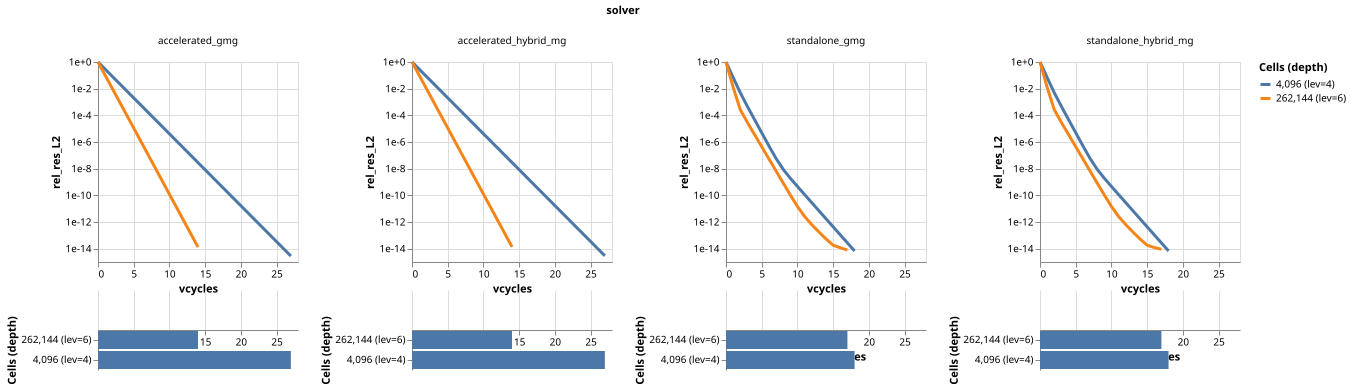

The data file committed next to this chart (first rows):
matvecs, res_L2, res_Linf, vcycles, group_name, cells, frequency_x, frequency_y, frequency_z, max_depth, mesh, mesh_family, scale_x, scale_y, scale_z, solver, unknowns
0, 1.211, 0.05354, 0, scale=[1_1_1] freq=[0.5_0.5_0.5] solver=…, 4096, 0.5, 0.5, 0.5, 4, uniform(4), uniform, 1.0, 1.0, 1.0, accelerated_gmg, 4913
10, 1, 1.804264e-10, 10, scale=[1_1_1] freq=[0.5_0.5_0.5] solver=…, 4096, 0.5, 0.5, 0.5, 4, uniform(4), uniform, 1.0, 1.0, 1.0, accelerated_gmg, 4913
20, 1, 5.051515e-15, 20, scale=[1_1_1] freq=[0.5_0.5_0.5] solver=…, 4096, 0.5, 0.5, 0.5, 4, uniform(4), uniform, 1.0, 1.0, 1.0, accelerated_gmg, 4913
27, 3.3945116757092255e-15, 4.440892098500626e-16, 27, scale=[1_1_1] freq=[0.5_0.5_0.5] solver=…, 4096, 0.5, 0.5, 0.5, 4, uniform(4), uniform, 1.0, 1.0, 1.0, accelerated_gmg, 4913
0, 0.1628, 0.0008992, 0, scale=[1_1_1] freq=[0.5_0.5_0.5] solver=…, 262144, 0.5, 0.5, 0.5, 6, uniform(6), uniform, 1.0, 1.0, 1.0, accelerated_gmg, 274625
14, 2.1245138437362227e-15, 4.0657581468206416e-17, 14, scale=[1_1_1] freq=[0.5_0.5_0.5] solver=…, 262144, 0.5, 0.5, 0.5, 6, uniform(6), uniform, 1.0, 1.0, 1.0, accelerated_gmg, 274625
0, 1.211, 0.05354, 0, scale=[1_1_1] freq=[0.5_0.5_0.5] solver=…, 4096, 0.5, 0.5, 0.5, 4, uniform(4), uniform, 1.0, 1.0, 1.0, accelerated_hybrid_mg, 4913
10, 1, 1.804264e-10, 10, scale=[1_1_1] freq=[0.5_0.5_0.5] solver=…, 4096, 0.5, 0.5, 0.5, 4, uniform(4), uniform, 1.0, 1.0, 1.0, accelerated_hybrid_mg, 4913
20, 1, 5.093148e-15, 20, scale=[1_1_1] freq=[0.5_0.5_0.5] solver=…, 4096, 0.5, 0.5, 0.5, 4, uniform(4), uniform, 1.0, 1.0, 1.0, accelerated_hybrid_mg, 4913
27, 3.5222263325140834e-15, 4.926614671774132e-16, 27, scale=[1_1_1] freq=[0.5_0.5_0.5] solver=…, 4096, 0.5, 0.5, 0.5, 4, uniform(4), uniform, 1.0, 1.0, 1.0, accelerated_hybrid_mg, 4913
0, 0.1628, 0.0008992, 0, scale=[1_1_1] freq=[0.5_0.5_0.5] solver=…, 262144, 0.5, 0.5, 0.5, 6, uniform(6), uniform, 1.0, 1.0, 1.0, accelerated_hybrid_mg, 274625
14, 2.217338761468481e-15, 4.0549161250957866e-17, 14, scale=[1_1_1] freq=[0.5_0.5_0.5] solver=…, 262144, 0.5, 0.5, 0.5, 6, uniform(6), uniform, 1.0, 1.0, 1.0, accelerated_hybrid_mg, 274625
0, 1.211, 0.05354, 0, scale=[1_1_1] freq=[0.5_0.5_0.5] solver=…, 4096, 0.5, 0.5, 0.5, 4, uniform(4), uniform, 1.0, 1.0, 1.0, standalone_gmg, 4913
1, 0.08321, 0.003709, 1, scale=[1_1_1] freq=[0.5_0.5_0.5] solver=…, 4096, 0.5, 0.5, 0.5, 4, uniform(4), uniform, 1.0, 1.0, 1.0, standalone_gmg, 4913
2, 0.005963, 0.0001932, 2, scale=[1_1_1] freq=[0.5_0.5_0.5] solver=…, 4096, 0.5, 0.5, 0.5, 4, uniform(4), uniform, 1.0, 1.0, 1.0, standalone_gmg, 4913
3, 0.0005559, 1.899409876277708e-05, 3, scale=[1_1_1] freq=[0.5_0.5_0.5] solver=…, 4096, 0.5, 0.5, 0.5, 4, uniform(4), uniform, 1.0, 1.0, 1.0, standalone_gmg, 4913
4, 5.74773376987059e-05, 2.0991768780072306e-06, 4, scale=[1_1_1] freq=[0.5_0.5_0.5] solver=…, 4096, 0.5, 0.5, 0.5, 4, uniform(4), uniform, 1.0, 1.0, 1.0, standalone_gmg, 4913
5, 5.9940303981550876e-06, 2.2296871445004474e-07, 5, scale=[1_1_1] freq=[0.5_0.5_0.5] solver=…, 4096, 0.5, 0.5, 0.5, 4, uniform(4), uniform, 1.0, 1.0, 1.0, standalone_gmg, 4913
6, 6.283230850541955e-07, 2.3966120820534398e-08, 6, scale=[1_1_1] freq=[0.5_0.5_0.5] solver=…, 4096, 0.5, 0.5, 0.5, 4, uniform(4), uniform, 1.0, 1.0, 1.0, standalone_gmg, 4913
7, 7.169753405710893e-08, 2.8998420747994302e-09, 7, scale=[1_1_1] freq=[0.5_0.5_0.5] solver=…, 4096, 0.5, 0.5, 0.5, 4, uniform(4), uniform, 1.0, 1.0, 1.0, standalone_gmg, 4913
8, 1.0943652740456827e-08, 4.954204407825458e-10, 8, scale=[1_1_1] freq=[0.5_0.5_0.5] solver=…, 4096, 0.5, 0.5, 0.5, 4, uniform(4), uniform, 1.0, 1.0, 1.0, standalone_gmg, 4913
9, 2.323773277110362e-09, 9.989357258044507e-11, 9, scale=[1_1_1] freq=[0.5_0.5_0.5] solver=…, 4096, 0.5, 0.5, 0.5, 4, uniform(4), uniform, 1.0, 1.0, 1.0, standalone_gmg, 4913
10, 5.599032043734299e-10, 2.3869434206957862e-11, 10, scale=[1_1_1] freq=[0.5_0.5_0.5] solver=…, 4096, 0.5, 0.5, 0.5, 4, uniform(4), uniform, 1.0, 1.0, 1.0, standalone_gmg, 4913
11, 1.3841229711280318e-10, 6.024403198523487e-12, 11, scale=[1_1_1] freq=[0.5_0.5_0.5] solver=…, 4096, 0.5, 0.5, 0.5, 4, uniform(4), uniform, 1.0, 1.0, 1.0, standalone_gmg, 4913
12, 3.4364112945048435e-11, 1.5076828674409626e-12, 12, scale=[1_1_1] freq=[0.5_0.5_0.5] solver=…, 4096, 0.5, 0.5, 0.5, 4, uniform(4), uniform, 1.0, 1.0, 1.0, standalone_gmg, 4913
13, 8.537669171824426e-12, 3.7587988277465456e-13, 13, scale=[1_1_1] freq=[0.5_0.5_0.5] solver=…, 4096, 0.5, 0.5, 0.5, 4, uniform(4), uniform, 1.0, 1.0, 1.0, standalone_gmg, 4913
14, 2.1214831903198585e-12, 9.35987398698046e-14, 14, scale=[1_1_1] freq=[0.5_0.5_0.5] solver=…, 4096, 0.5, 0.5, 0.5, 4, uniform(4), uniform, 1.0, 1.0, 1.0, standalone_gmg, 4913
15, 5.273256433198693e-13, 2.3349377986647823e-14, 15, scale=[1_1_1] freq=[0.5_0.5_0.5] solver=…, 4096, 0.5, 0.5, 0.5, 4, uniform(4), uniform, 1.0, 1.0, 1.0, standalone_gmg, 4913
16, 1.311972471783137e-13, 5.821731985378165e-15, 16, scale=[1_1_1] freq=[0.5_0.5_0.5] solver=…, 4096, 0.5, 0.5, 0.5, 4, uniform(4), uniform, 1.0, 1.0, 1.0, standalone_gmg, 4913
17, 3.261725528257971e-14, 1.429412144204889e-15, 17, scale=[1_1_1] freq=[0.5_0.5_0.5] solver=…, 4096, 0.5, 0.5, 0.5, 4, uniform(4), uniform, 1.0, 1.0, 1.0, standalone_gmg, 4913
18, 8.120297379422943e-15, 4.163336342344337e-16, 18, scale=[1_1_1] freq=[0.5_0.5_0.5] solver=…, 4096, 0.5, 0.5, 0.5, 4, uniform(4), uniform, 1.0, 1.0, 1.0, standalone_gmg, 4913
0, 0.1628, 0.0008992, 0, scale=[1_1_1] freq=[0.5_0.5_0.5] solver=…, 262144, 0.5, 0.5, 0.5, 6, uniform(6), uniform, 1.0, 1.0, 1.0, standalone_gmg, 274625
1, 0.002077, 1.607635135214753e-05, 1, scale=[1_1_1] freq=[0.5_0.5_0.5] solver=…, 262144, 0.5, 0.5, 0.5, 6, uniform(6), uniform, 1.0, 1.0, 1.0, standalone_gmg, 274625
2, 4.26294808631525e-05, 2.5662797474589917e-07, 2, scale=[1_1_1] freq=[0.5_0.5_0.5] solver=…, 262144, 0.5, 0.5, 0.5, 6, uniform(6), uniform, 1.0, 1.0, 1.0, standalone_gmg, 274625
3, 4.714118345848121e-06, 2.4342391754649667e-08, 3, scale=[1_1_1] freq=[0.5_0.5_0.5] solver=…, 262144, 0.5, 0.5, 0.5, 6, uniform(6), uniform, 1.0, 1.0, 1.0, standalone_gmg, 274625
4, 5.853148166052185e-07, 2.991373270616604e-09, 4, scale=[1_1_1] freq=[0.5_0.5_0.5] solver=…, 262144, 0.5, 0.5, 0.5, 6, uniform(6), uniform, 1.0, 1.0, 1.0, standalone_gmg, 274625
5, 7.24617185482938e-08, 3.721403760777349e-10, 5, scale=[1_1_1] freq=[0.5_0.5_0.5] solver=…, 262144, 0.5, 0.5, 0.5, 6, uniform(6), uniform, 1.0, 1.0, 1.0, standalone_gmg, 274625
6, 8.968299354678206e-09, 4.6352818122447764e-11, 6, scale=[1_1_1] freq=[0.5_0.5_0.5] solver=…, 262144, 0.5, 0.5, 0.5, 6, uniform(6), uniform, 1.0, 1.0, 1.0, standalone_gmg, 274625
7, 1.1105630945289198e-09, 5.8063754000171885e-12, 7, scale=[1_1_1] freq=[0.5_0.5_0.5] solver=…, 262144, 0.5, 0.5, 0.5, 6, uniform(6), uniform, 1.0, 1.0, 1.0, standalone_gmg, 274625
8, 1.3795888184623813e-10, 7.383241695975429e-13, 8, scale=[1_1_1] freq=[0.5_0.5_0.5] solver=…, 262144, 0.5, 0.5, 0.5, 6, uniform(6), uniform, 1.0, 1.0, 1.0, standalone_gmg, 274625
9, 1.7435812484821313e-11, 9.759326593389295e-14, 9, scale=[1_1_1] freq=[0.5_0.5_0.5] solver=…, 262144, 0.5, 0.5, 0.5, 6, uniform(6), uniform, 1.0, 1.0, 1.0, standalone_gmg, 274625
10, 2.3945988231015486e-12, 1.4166402426130098e-14, 10, scale=[1_1_1] freq=[0.5_0.5_0.5] solver=…, 262144, 0.5, 0.5, 0.5, 6, uniform(6), uniform, 1.0, 1.0, 1.0, standalone_gmg, 274625
11, 4.2481182985594256e-13, 2.5754138405220672e-15, 11, scale=[1_1_1] freq=[0.5_0.5_0.5] solver=…, 262144, 0.5, 0.5, 0.5, 6, uniform(6), uniform, 1.0, 1.0, 1.0, standalone_gmg, 274625
12, 1.036188381647282e-13, 5.96419615084276e-16, 12, scale=[1_1_1] freq=[0.5_0.5_0.5] solver=…, 262144, 0.5, 0.5, 0.5, 6, uniform(6), uniform, 1.0, 1.0, 1.0, standalone_gmg, 274625
13, 2.921358739798482e-14, 1.7770073607037418e-16, 13, scale=[1_1_1] freq=[0.5_0.5_0.5] solver=…, 262144, 0.5, 0.5, 0.5, 6, uniform(6), uniform, 1.0, 1.0, 1.0, standalone_gmg, 274625
14, 8.687063980533e-15, 6.516055056637882e-17, 14, scale=[1_1_1] freq=[0.5_0.5_0.5] solver=…, 262144, 0.5, 0.5, 0.5, 6, uniform(6), uniform, 1.0, 1.0, 1.0, standalone_gmg, 274625
15, 2.9568915078305437e-15, 3.7947076036992655e-17, 15, scale=[1_1_1] freq=[0.5_0.5_0.5] solver=…, 262144, 0.5, 0.5, 0.5, 6, uniform(6), uniform, 1.0, 1.0, 1.0, standalone_gmg, 274625
16, 1.8957278807032507e-15, 2.7321894746634712e-17, 16, scale=[1_1_1] freq=[0.5_0.5_0.5] solver=…, 262144, 0.5, 0.5, 0.5, 6, uniform(6), uniform, 1.0, 1.0, 1.0, standalone_gmg, 274625
17, 1.2768340000455823e-15, 2.200930410145574e-17, 17, scale=[1_1_1] freq=[0.5_0.5_0.5] solver=…, 262144, 0.5, 0.5, 0.5, 6, uniform(6), uniform, 1.0, 1.0, 1.0, standalone_gmg, 274625
0, 1.211, 0.05354, 0, scale=[1_1_1] freq=[0.5_0.5_0.5] solver=…, 4096, 0.5, 0.5, 0.5, 4, uniform(4), uniform, 1.0, 1.0, 1.0, standalone_hybrid_mg, 4913
1, 0.08321, 0.003709, 1, scale=[1_1_1] freq=[0.5_0.5_0.5] solver=…, 4096, 0.5, 0.5, 0.5, 4, uniform(4), uniform, 1.0, 1.0, 1.0, standalone_hybrid_mg, 4913
2, 0.005963, 0.0001932, 2, scale=[1_1_1] freq=[0.5_0.5_0.5] solver=…, 4096, 0.5, 0.5, 0.5, 4, uniform(4), uniform, 1.0, 1.0, 1.0, standalone_hybrid_mg, 4913
3, 0.0005559, 1.899409876277708e-05, 3, scale=[1_1_1] freq=[0.5_0.5_0.5] solver=…, 4096, 0.5, 0.5, 0.5, 4, uniform(4), uniform, 1.0, 1.0, 1.0, standalone_hybrid_mg, 4913
4, 5.747733769867233e-05, 2.0991768780107e-06, 4, scale=[1_1_1] freq=[0.5_0.5_0.5] solver=…, 4096, 0.5, 0.5, 0.5, 4, uniform(4), uniform, 1.0, 1.0, 1.0, standalone_hybrid_mg, 4913
5, 5.994030398147344e-06, 2.2296871445698363e-07, 5, scale=[1_1_1] freq=[0.5_0.5_0.5] solver=…, 4096, 0.5, 0.5, 0.5, 4, uniform(4), uniform, 1.0, 1.0, 1.0, standalone_hybrid_mg, 4913
6, 6.283230849408499e-07, 2.3966120810126057e-08, 6, scale=[1_1_1] freq=[0.5_0.5_0.5] solver=…, 4096, 0.5, 0.5, 0.5, 4, uniform(4), uniform, 1.0, 1.0, 1.0, standalone_hybrid_mg, 4913
7, 7.169753412564451e-08, 2.8998421233716876e-09, 7, scale=[1_1_1] freq=[0.5_0.5_0.5] solver=…, 4096, 0.5, 0.5, 0.5, 4, uniform(4), uniform, 1.0, 1.0, 1.0, standalone_hybrid_mg, 4913
8, 1.0943652624564202e-08, 4.954204477214397e-10, 8, scale=[1_1_1] freq=[0.5_0.5_0.5] solver=…, 4096, 0.5, 0.5, 0.5, 4, uniform(4), uniform, 1.0, 1.0, 1.0, standalone_hybrid_mg, 4913
9, 2.323773296143184e-09, 9.989361421380849e-11, 9, scale=[1_1_1] freq=[0.5_0.5_0.5] solver=…, 4096, 0.5, 0.5, 0.5, 4, uniform(4), uniform, 1.0, 1.0, 1.0, standalone_hybrid_mg, 4913
10, 5.599031045101587e-10, 2.3869475840321286e-11, 10, scale=[1_1_1] freq=[0.5_0.5_0.5] solver=…, 4096, 0.5, 0.5, 0.5, 4, uniform(4), uniform, 1.0, 1.0, 1.0, standalone_hybrid_mg, 4913
... 26 more rows
